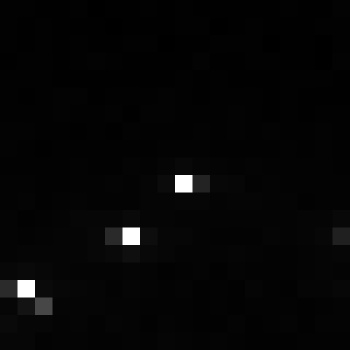

The file beside this chart, header and first rows:
, xmin, ymin, lat, lon, area, perimeter, max_nanowatts, min_nanowatts, moonlight_illumination, clear_sky_confidence, mean_nanowatts
0, 985, 3861, -6.374, -6.374, 1.0, 0.0, 158.5, 0.03704, 11.86, 0.0, 2.691
